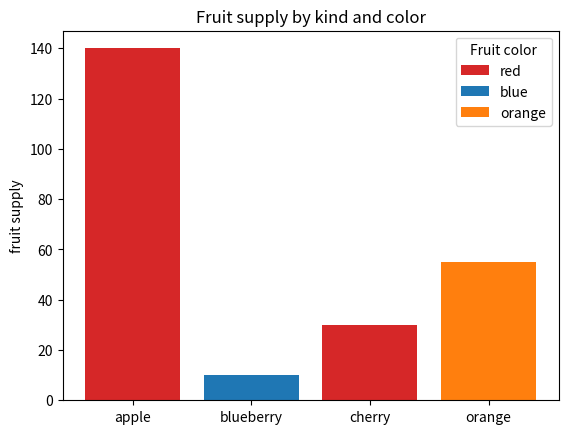
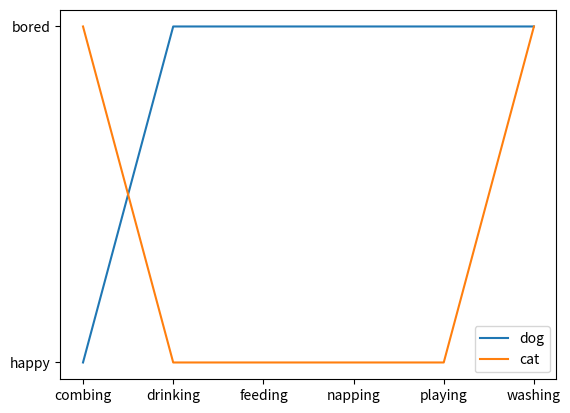

The matplotlib source for these figures, in order:
import matplotlib.pyplot as plt

fig, ax = plt.subplots()

fruits = ['apple', 'blueberry', 'cherry', 'orange']
counts = [140, 10, 30, 55]
bar_labels = ['red', 'blue', '_red', 'orange']
bar_colors = ['tab:red', 'tab:blue', 'tab:red', 'tab:orange']

ax.bar(fruits, counts, label=bar_labels, color=bar_colors)

ax.set_ylabel('fruit supply')
ax.set_title('Fruit supply by kind and color')
ax.legend(title='Fruit color')

plt.savefig('bars.png', bbox_inches='tight')

cat = ["bored", "happy", "happy", "happy", "happy", "bored"]
dog = ["happy", "bored", "bored", "bored", "bored", "bored"]
activity = ["combing", "drinking", "feeding", "napping", "playing", "washing"]

fig, ax = plt.subplots()
ax.plot(activity, dog, label="dog")
ax.plot(activity, cat, label="cat")
ax.legend()

plt.savefig('lines.png', bbox_inches='tight')
